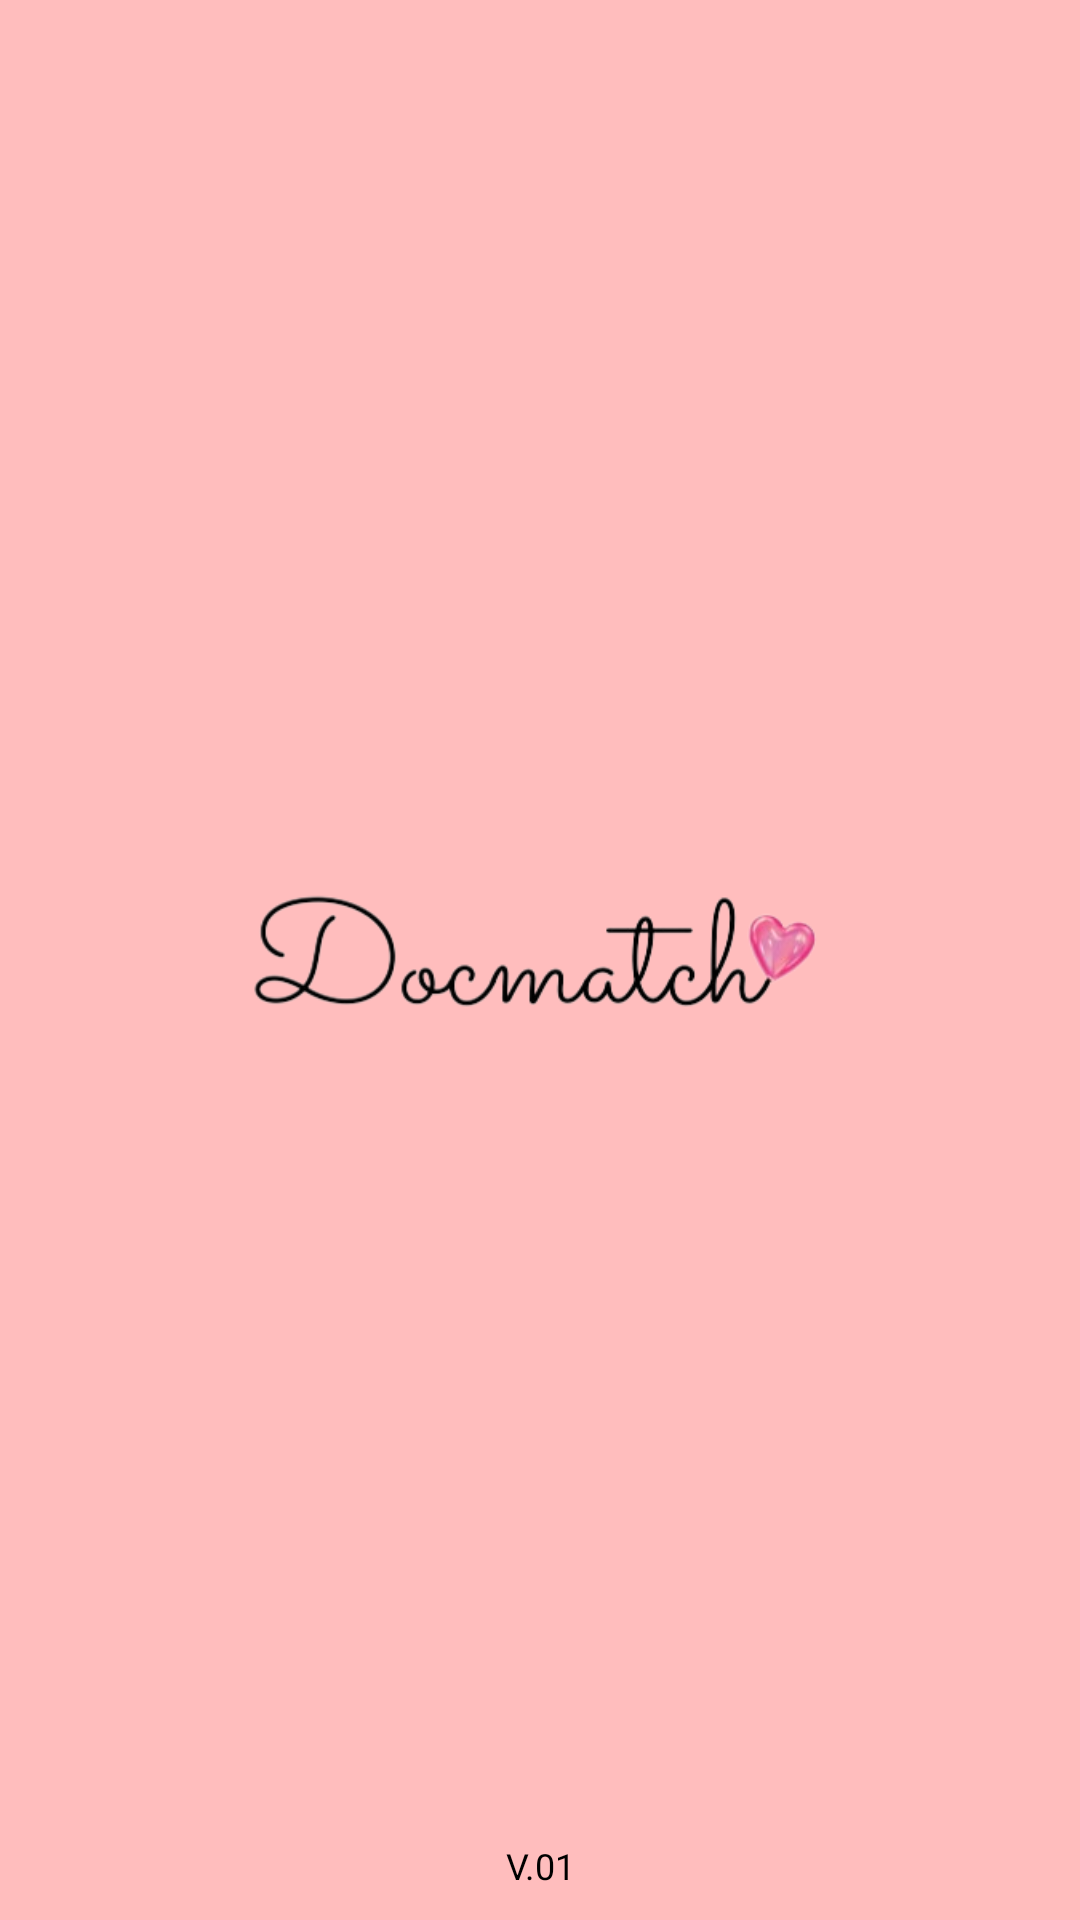

Produce the Android XML layout that renders to this screen, including the resource entries it uses.
<!-- AndroidManifest.xml: application theme Theme.Dogmatch2 -->
<!-- res/layout/activity_splash_screen.xml -->
<?xml version="1.0" encoding="utf-8"?>
<RelativeLayout xmlns:android="http://schemas.android.com/apk/res/android"
    xmlns:app="http://schemas.android.com/apk/res-auto"
    xmlns:tools="http://schemas.android.com/tools"
    android:id="@+id/main"
    android:layout_width="match_parent"
    android:background="#FFBDBD"
    android:layout_height="match_parent"
    tools:context=".SplashScreen">
    <ImageView
        android:layout_width="wrap_content"
        android:layout_height="wrap_content"
        android:layout_centerInParent="true"
        android:src="@drawable/background"/>
    <TextView
        android:layout_width="fill_parent"
        android:layout_height="wrap_content"
        android:layout_marginBottom="10dp"
        android:textSize="12dp"
        android:textColor="@color/black"
        android:gravity="center_horizontal"
        android:layout_alignParentBottom="true"
        android:text="V.01"/>

</RelativeLayout>
<!-- resources referenced by this layout -->
<resources>
  <color name="black">#FF000000</color>
  <!-- drawable background: png bitmap (drawable, 32622 bytes) -->
  <style name="Theme.Dogmatch2" parent="Base.Theme.Dogmatch2" />
  <style name="Base.Theme.Dogmatch2" parent="Theme.Material3.DayNight.NoActionBar">
          
          
      </style>
</resources>
